Dataset: processed (GitHub, trongvu2003/Pneumonia_Detection). Classes: normal, pneumonia.

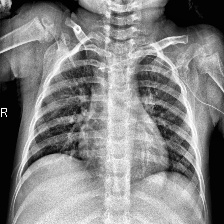
Label: normal

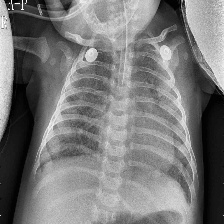
Label: pneumonia

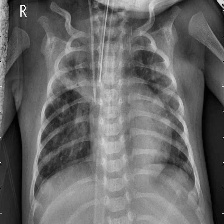
Label: pneumonia

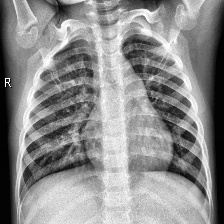
Label: normal

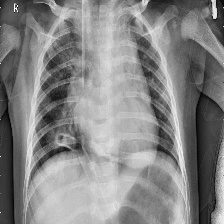
Label: pneumonia

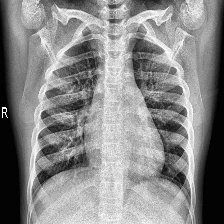
Label: normal
